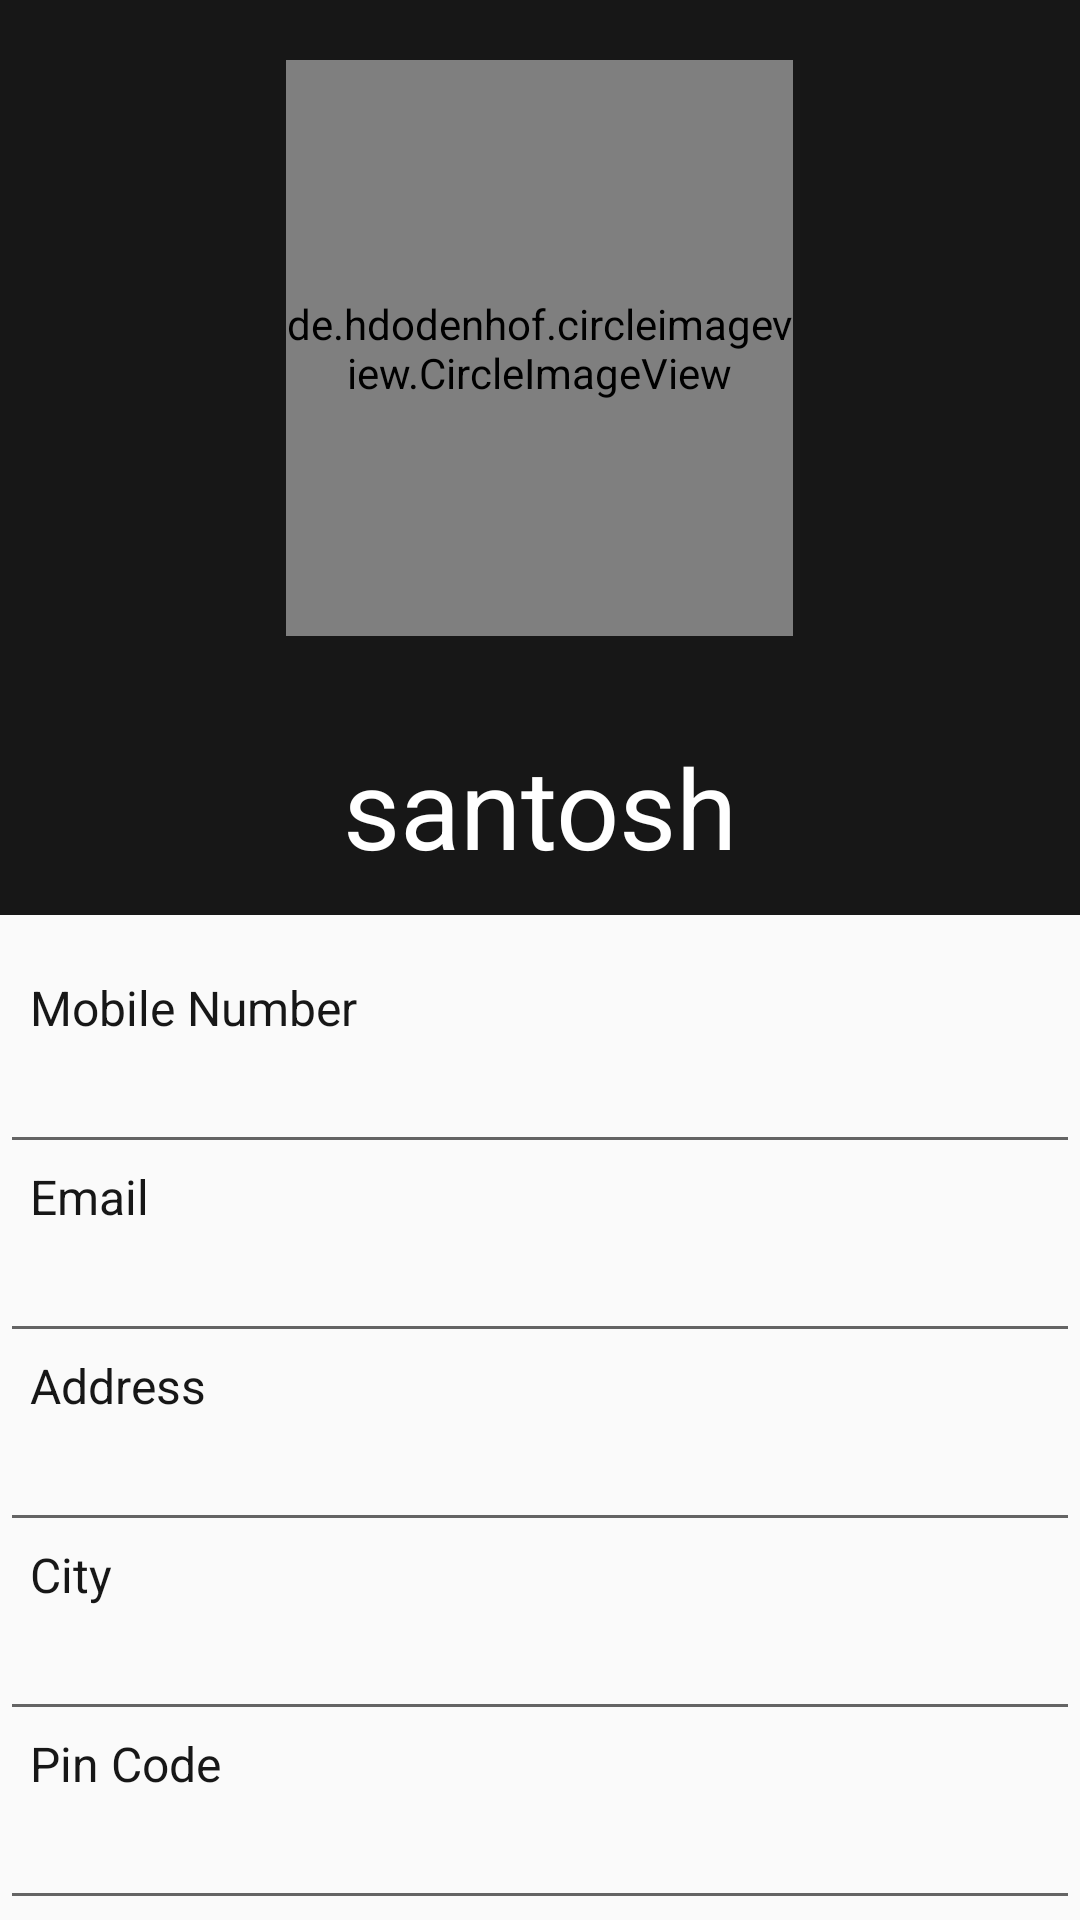

This screen was rendered from an Android layout file. Write that file and the resources it references.
<!-- AndroidManifest.xml: application theme AppTheme -->
<!-- res/layout/activity_main2.xml -->
<?xml version="1.0" encoding="utf-8"?>
<LinearLayout
    xmlns:android="http://schemas.android.com/apk/res/android"
    xmlns:app="http://schemas.android.com/apk/res-auto"
    xmlns:tools="http://schemas.android.com/tools"
    android:layout_width="match_parent"
    android:layout_height="match_parent"
   android:orientation="vertical"
    android:layout_weight="1"
    tools:context=".Main2Activity">

    <LinearLayout
        android:layout_width="match_parent"
        android:layout_height="330dp"
        android:layout_weight="4"

        android:background="@color/colorBlack"
        android:orientation="vertical">

        <de.hdodenhof.circleimageview.CircleImageView
            android:id="@+id/imageView2"
            android:layout_width="169dp"
            android:layout_height="192dp"
            android:layout_gravity="center"
            android:layout_marginTop="20dp"
            android:background="@drawable/sh" />

        <TextView
            android:id="@+id/name"
            android:layout_width="wrap_content"
            android:layout_height="wrap_content"
            android:layout_gravity="center"
            android:paddingTop="32dp"
            android:text="santosh"
            android:textColor="@color/colorWhite"
            android:textSize="37dp" />

        <TextView
            android:id="@+id/job"
            android:layout_width="wrap_content"
            android:layout_height="wrap_content"
            android:layout_gravity="center"
            android:paddingTop="22dp"
            android:text="WHOLESELLES"
            android:textColor="@color/colorWhite"
            android:textSize="25dp" />
    </LinearLayout>


    <TextView
        android:id="@+id/mobilenumber"
        android:layout_width="wrap_content"
        android:layout_height="wrap_content"
        android:textColor="@color/colorBlack"
        android:textSize="16sp"
        android:layout_marginLeft="10dp"
        android:layout_marginTop="20dp"
        android:text="Mobile Number"/>

    <EditText
        android:id="@+id/txtmobilenumber"
        android:layout_width="match_parent"
        android:layout_height="wrap_content"
        android:ems="10" />
    <TextView
        android:id="@+id/email"
        android:layout_width="wrap_content"
        android:textColor="@color/colorBlack"
        android:textSize="16sp"
        android:layout_marginLeft="10dp"
        android:layout_height="wrap_content"
        android:text="Email" />
     <EditText
        android:id="@+id/txtEmail"
        android:layout_width="match_parent"
        android:layout_height="wrap_content"
         android:ems="10" />
    <TextView
        android:id="@+id/address"
        android:layout_width="wrap_content"
        android:layout_height="wrap_content"
        android:layout_marginLeft="10dp"
        android:textColor="@color/colorBlack"
        android:textSize="16sp"
        android:text="Address" />
    <EditText
        android:id="@+id/txtaddress"
        android:layout_width="match_parent"
        android:layout_height="wrap_content"
        android:ems="10" />

    <TextView
        android:id="@+id/city"
        android:layout_width="wrap_content"
        android:textColor="@color/colorBlack"
        android:textSize="16sp"
        android:layout_marginLeft="10dp"
        android:layout_height="wrap_content"
        android:text="City" />
    <EditText
        android:id="@+id/txtcity"

        android:layout_width="match_parent"
        android:layout_height="wrap_content"
        android:ems="10" />
    <TextView
        android:id="@+id/secTxt"
        android:layout_width="wrap_content"
        android:textColor="@color/colorBlack"
        android:textSize="16sp"
        android:layout_marginLeft="10dp"
        android:layout_height="wrap_content"
        android:text="Pin Code" />
    <EditText
        android:id="@+id/pincode"
        android:layout_width="match_parent"
        android:layout_height="wrap_content"
        android:ems="10" />

</LinearLayout>
<!-- resources referenced by this layout -->
<resources>
  <color name="colorBlack">#171717</color>
  <color name="colorWhite">#FFFFFF</color>
  <!-- drawable sh: jpg bitmap (drawable, 15233 bytes) -->
  <style name="AppTheme" parent="Theme.AppCompat.Light.DarkActionBar">
          
          <item name="colorPrimary">@color/colorPrimary</item>
          <item name="colorPrimaryDark">@color/colorPrimaryDark</item>
          <item name="colorAccent">@color/colorAccent</item>
          <item name="color">#222323</item>
      </style>
  <color name="colorPrimary">#6200EE</color>
  <color name="colorPrimaryDark">#3700B3</color>
  <color name="colorAccent">#03DAC5</color>
</resources>
